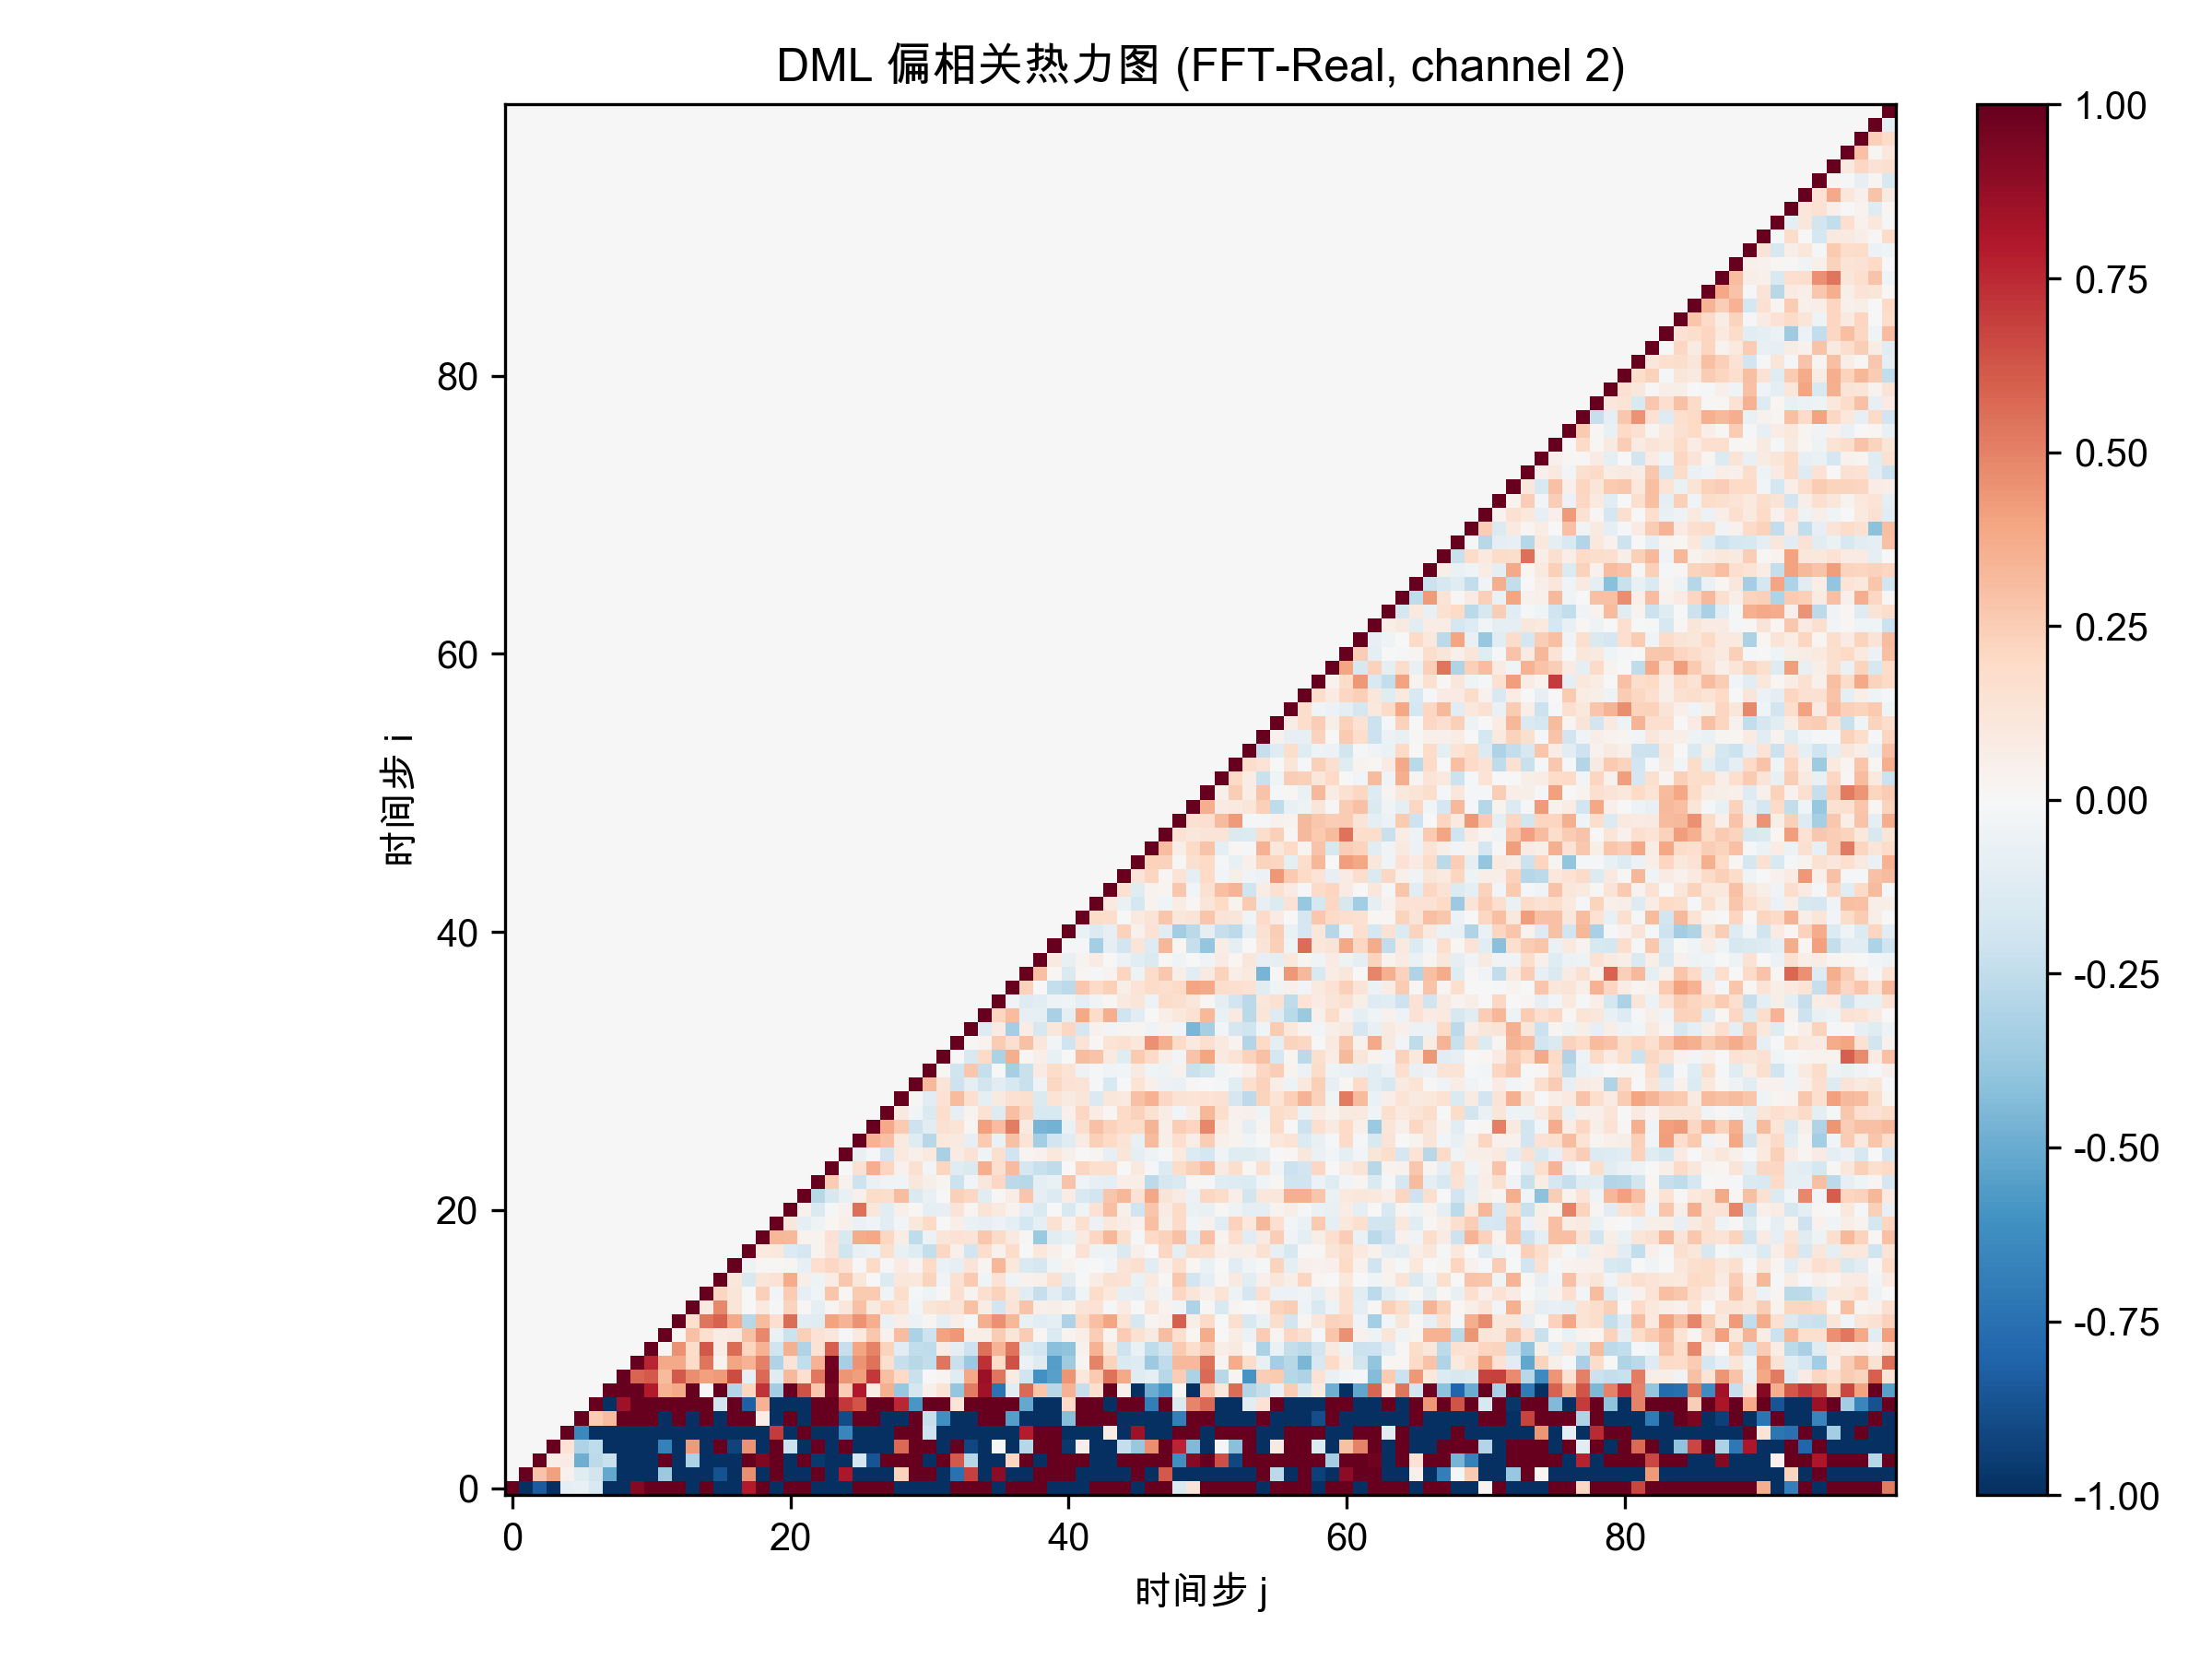

The file beside this chart, header and first rows:
1.000000000000000000e+00, -1.000000000000000000e+00, -8.355255743436542648e-01, -1.000000000000000000e+00, -9.256926414296469396e-02, -7.735388238117051063e-02, -1.507685717250526469e-01, -1.000000000000000000e+00, -1.000000000000000000e+00, 9.214218580505807443e-01, 1.000000000000000000e+00, 1.000000000000000000e+00, 1.000000000000000000e+00, -1.000000000000000000e+00, 1.000000000000000000e+00, -1.000000000000000000e+00, -1.000000000000000000e+00, 7.949021960171994694e-01, 1.000000000000000000e+00, -1.000000000000000000e+00, 1.000000000000000000e+00, 1.000000000000000000e+00, -1.000000000000000000e+00, -1.000000000000000000e+00
0.000000000000000000e+00, 1.000000000000000000e+00, 2.843980109180598848e-01, 4.087477191989497549e-01, 4.578243658930426091e-02, -1.181228150218836676e-01, -1.810444919859448276e-01, -5.136738685929870263e-01, -1.000000000000000000e+00, -1.000000000000000000e+00, -1.000000000000000000e+00, -3.705688461500544206e-01, -1.000000000000000000e+00, -1.000000000000000000e+00, -1.000000000000000000e+00, -8.717495895486639945e-01, -1.000000000000000000e+00, 4.683874459858334838e-01, -1.000000000000000000e+00, 1.000000000000000000e+00, -1.000000000000000000e+00, -1.000000000000000000e+00, 1.000000000000000000e+00, -1.000000000000000000e+00
0.000000000000000000e+00, 0.000000000000000000e+00, 1.000000000000000000e+00, 6.338856502113698888e-02, 8.335641948764929698e-02, -4.895484032797275398e-01, -2.634935901204977782e-01, -2.197971311991562537e-01, -1.000000000000000000e+00, -1.000000000000000000e+00, -1.000000000000000000e+00, 1.000000000000000000e+00, -1.000000000000000000e+00, -3.142489712000595681e-01, -1.000000000000000000e+00, -1.000000000000000000e+00, -1.000000000000000000e+00, 1.000000000000000000e+00, 9.307628630107913636e-01, 1.000000000000000000e+00, -1.000000000000000000e+00, 1.000000000000000000e+00, -9.621559202934378829e-01, -1.000000000000000000e+00
0.000000000000000000e+00, 0.000000000000000000e+00, 0.000000000000000000e+00, 1.000000000000000000e+00, 1.331667624170934094e-01, -3.075889801896997677e-01, -2.561001226697766087e-01, -1.000000000000000000e+00, -1.000000000000000000e+00, -1.000000000000000000e+00, -1.000000000000000000e+00, -6.777753763985759905e-01, -1.000000000000000000e+00, 4.250026856879305370e-01, -1.000000000000000000e+00, 1.000000000000000000e+00, -9.262297407408847105e-01, 4.512708168690640620e-01, -1.000000000000000000e+00, 1.000000000000000000e+00, -2.133112752930863276e-01, -1.000000000000000000e+00, 1.000000000000000000e+00, -1.000000000000000000e+00
0.000000000000000000e+00, 0.000000000000000000e+00, 0.000000000000000000e+00, 0.000000000000000000e+00, 1.000000000000000000e+00, -6.444554055660676184e-01, -1.000000000000000000e+00, -1.000000000000000000e+00, -1.000000000000000000e+00, -1.000000000000000000e+00, -1.000000000000000000e+00, -1.000000000000000000e+00, -1.000000000000000000e+00, -1.000000000000000000e+00, -1.000000000000000000e+00, -1.000000000000000000e+00, -1.000000000000000000e+00, -1.000000000000000000e+00, -1.000000000000000000e+00, 6.966599560060213747e-01, -1.000000000000000000e+00, 1.000000000000000000e+00, -1.000000000000000000e+00, -1.000000000000000000e+00
0.000000000000000000e+00, 0.000000000000000000e+00, 0.000000000000000000e+00, 0.000000000000000000e+00, 0.000000000000000000e+00, 1.000000000000000000e+00, 2.516774252682949520e-01, 3.090417950182849927e-01, 1.000000000000000000e+00, 1.000000000000000000e+00, 1.000000000000000000e+00, -1.000000000000000000e+00, 1.000000000000000000e+00, -1.000000000000000000e+00, 1.000000000000000000e+00, -1.000000000000000000e+00, 1.000000000000000000e+00, 1.000000000000000000e+00, 6.861357860901452776e-02, -1.000000000000000000e+00, 1.000000000000000000e+00, -1.000000000000000000e+00, 1.000000000000000000e+00, 1.000000000000000000e+00
0.000000000000000000e+00, 0.000000000000000000e+00, 0.000000000000000000e+00, 0.000000000000000000e+00, 0.000000000000000000e+00, 0.000000000000000000e+00, 1.000000000000000000e+00, -1.000000000000000000e+00, 8.477489902539694366e-01, 1.000000000000000000e+00, 1.000000000000000000e+00, 1.000000000000000000e+00, 1.000000000000000000e+00, 1.000000000000000000e+00, 1.000000000000000000e+00, -1.912496108281277751e-01, 1.000000000000000000e+00, -8.189118463204768661e-01, 3.502499771378982385e-01, -1.000000000000000000e+00, -1.000000000000000000e+00, -1.000000000000000000e+00, 1.000000000000000000e+00, 1.000000000000000000e+00
0.000000000000000000e+00, 0.000000000000000000e+00, 0.000000000000000000e+00, 0.000000000000000000e+00, 0.000000000000000000e+00, 0.000000000000000000e+00, 0.000000000000000000e+00, 1.000000000000000000e+00, 1.000000000000000000e+00, 1.000000000000000000e+00, 7.905204015546336560e-01, 3.485094670752255652e-01, 3.773620960685118986e-01, 1.000000000000000000e+00, 2.457589302453439938e-03, 1.000000000000000000e+00, -2.929425665031339387e-01, 2.118660697759635891e-01, 7.226133898490196827e-01, -3.448359444185032929e-01, 1.000000000000000000e+00, 6.364465100233213102e-01, 2.685684779751354445e-01, 9.510360981706301731e-01
0.000000000000000000e+00, 0.000000000000000000e+00, 0.000000000000000000e+00, 0.000000000000000000e+00, 0.000000000000000000e+00, 0.000000000000000000e+00, 0.000000000000000000e+00, 0.000000000000000000e+00, 1.000000000000000000e+00, 5.812568533452580066e-01, 6.103871733539097955e-01, 3.173242521908867797e-01, 6.144382937074173157e-01, 4.630635860439906160e-01, 4.139045244485589636e-01, 4.267815815019885828e-01, 6.485472389912455560e-01, -8.523174550101453306e-02, 5.630334659536087027e-01, -1.246997162801485315e-01, 3.260768971544045769e-01, 1.652694671342622712e-01, 5.292312582526454978e-01, 9.766552111756766630e-01
0.000000000000000000e+00, 0.000000000000000000e+00, 0.000000000000000000e+00, 0.000000000000000000e+00, 0.000000000000000000e+00, 0.000000000000000000e+00, 0.000000000000000000e+00, 0.000000000000000000e+00, 0.000000000000000000e+00, 1.000000000000000000e+00, 7.622360076178561483e-01, 3.813952082861248871e-01, 3.767570448649600334e-01, 1.918623693019733956e-01, 5.364466499466912230e-01, 3.126648830503259147e-02, 3.923122155508890208e-01, 3.464240279774407072e-01, 5.017580547942044333e-01, -2.977640143565150055e-01, 1.295662234755158015e-01, -2.452482032582926075e-01, 3.475912968014541748e-01, 9.705370706442804085e-01
0.000000000000000000e+00, 0.000000000000000000e+00, 0.000000000000000000e+00, 0.000000000000000000e+00, 0.000000000000000000e+00, 0.000000000000000000e+00, 0.000000000000000000e+00, 0.000000000000000000e+00, 0.000000000000000000e+00, 0.000000000000000000e+00, 1.000000000000000000e+00, 9.675185212904544030e-03, 4.609336805601256248e-01, 1.871527428784620639e-01, 6.248645616017164395e-01, 7.208492589392048733e-02, 5.571298541612890176e-01, 2.158903846324526088e-01, 3.492340494698491504e-01, -1.981418449396282477e-01, 3.520343983428519952e-01, -3.037258337899493288e-01, 1.453246259711219179e-01, 5.988167321293321743e-01
0.000000000000000000e+00, 0.000000000000000000e+00, 0.000000000000000000e+00, 0.000000000000000000e+00, 0.000000000000000000e+00, 0.000000000000000000e+00, 0.000000000000000000e+00, 0.000000000000000000e+00, 0.000000000000000000e+00, 0.000000000000000000e+00, 0.000000000000000000e+00, 1.000000000000000000e+00, 1.133699839832616810e-02, 2.957081596016578051e-01, 1.657176657932189490e-01, 7.554614126231462556e-02, 8.652902853794371130e-02, 2.933200052940810321e-01, 4.815361715193713366e-01, -6.786576367742409854e-02, -2.116207440968800868e-01, 2.409224089635594312e-01, 1.446977427517532055e-01, 1.140484597455605487e-01
0.000000000000000000e+00, 0.000000000000000000e+00, 0.000000000000000000e+00, 0.000000000000000000e+00, 0.000000000000000000e+00, 0.000000000000000000e+00, 0.000000000000000000e+00, 0.000000000000000000e+00, 0.000000000000000000e+00, 0.000000000000000000e+00, 0.000000000000000000e+00, 0.000000000000000000e+00, 1.000000000000000000e+00, 1.672086001889194762e-01, 5.364323814419637015e-01, 5.917496102312942430e-01, 3.819009994551437193e-01, -2.767105073907476509e-01, 3.135469910367169044e-01, 1.634409803587270615e-01, 5.589600891316703901e-01, -1.121130279479092412e-01, -1.214729482111851361e-01, 4.015393241088073828e-01
0.000000000000000000e+00, 0.000000000000000000e+00, 0.000000000000000000e+00, 0.000000000000000000e+00, 0.000000000000000000e+00, 0.000000000000000000e+00, 0.000000000000000000e+00, 0.000000000000000000e+00, 0.000000000000000000e+00, 0.000000000000000000e+00, 0.000000000000000000e+00, 0.000000000000000000e+00, 0.000000000000000000e+00, 1.000000000000000000e+00, 9.313325410396935955e-02, 4.807460555412295111e-01, 1.179239584700348953e-01, 4.048253349306499445e-03, 1.006383824577796737e-01, -1.592121596137322653e-02, 2.239484614927012562e-01, 1.068647106356766796e-02, -8.844906480176856212e-02, 2.869191271175972405e-02
0.000000000000000000e+00, 0.000000000000000000e+00, 0.000000000000000000e+00, 0.000000000000000000e+00, 0.000000000000000000e+00, 0.000000000000000000e+00, 0.000000000000000000e+00, 0.000000000000000000e+00, 0.000000000000000000e+00, 0.000000000000000000e+00, 0.000000000000000000e+00, 0.000000000000000000e+00, 0.000000000000000000e+00, 0.000000000000000000e+00, 1.000000000000000000e+00, 2.158988564041965097e-01, 1.194038335023010766e-01, 6.270600078684024012e-03, 2.350010433160814316e-01, -3.064034959862855026e-02, 2.541055296467186198e-01, -8.163842079007548047e-02, -4.003017777957022794e-02, 2.760867481838272797e-01
0.000000000000000000e+00, 0.000000000000000000e+00, 0.000000000000000000e+00, 0.000000000000000000e+00, 0.000000000000000000e+00, 0.000000000000000000e+00, 0.000000000000000000e+00, 0.000000000000000000e+00, 0.000000000000000000e+00, 0.000000000000000000e+00, 0.000000000000000000e+00, 0.000000000000000000e+00, 0.000000000000000000e+00, 0.000000000000000000e+00, 0.000000000000000000e+00, 1.000000000000000000e+00, 1.151236552088529680e-01, -1.511366537220392714e-01, 1.206970649634637044e-01, 1.446232373338302291e-01, 3.695652465797855113e-01, 5.534060665647049654e-02, -4.988990401757267129e-02, 7.638842424091522865e-02
0.000000000000000000e+00, 0.000000000000000000e+00, 0.000000000000000000e+00, 0.000000000000000000e+00, 0.000000000000000000e+00, 0.000000000000000000e+00, 0.000000000000000000e+00, 0.000000000000000000e+00, 0.000000000000000000e+00, 0.000000000000000000e+00, 0.000000000000000000e+00, 0.000000000000000000e+00, 0.000000000000000000e+00, 0.000000000000000000e+00, 0.000000000000000000e+00, 0.000000000000000000e+00, 1.000000000000000000e+00, -5.399688987579587263e-02, 1.142146121356518891e-02, 9.692800133529355655e-03, 3.009048367993357592e-02, -8.267161355485258545e-02, 1.692321302111238213e-01, 2.085957571322580861e-01
0.000000000000000000e+00, 0.000000000000000000e+00, 0.000000000000000000e+00, 0.000000000000000000e+00, 0.000000000000000000e+00, 0.000000000000000000e+00, 0.000000000000000000e+00, 0.000000000000000000e+00, 0.000000000000000000e+00, 0.000000000000000000e+00, 0.000000000000000000e+00, 0.000000000000000000e+00, 0.000000000000000000e+00, 0.000000000000000000e+00, 0.000000000000000000e+00, 0.000000000000000000e+00, 0.000000000000000000e+00, 1.000000000000000000e+00, 9.588602155959666251e-02, 1.088967958893320154e-01, -1.404539232896746814e-01, -1.700217064286278501e-01, 3.413312548889683995e-02, 1.304236972393270355e-01
0.000000000000000000e+00, 0.000000000000000000e+00, 0.000000000000000000e+00, 0.000000000000000000e+00, 0.000000000000000000e+00, 0.000000000000000000e+00, 0.000000000000000000e+00, 0.000000000000000000e+00, 0.000000000000000000e+00, 0.000000000000000000e+00, 0.000000000000000000e+00, 0.000000000000000000e+00, 0.000000000000000000e+00, 0.000000000000000000e+00, 0.000000000000000000e+00, 0.000000000000000000e+00, 0.000000000000000000e+00, 0.000000000000000000e+00, 1.000000000000000000e+00, 3.347672762313492201e-01, 3.256685809606501003e-01, 3.848115012057518047e-02, 3.432584258894488816e-02, 1.437470303879637423e-01
0.000000000000000000e+00, 0.000000000000000000e+00, 0.000000000000000000e+00, 0.000000000000000000e+00, 0.000000000000000000e+00, 0.000000000000000000e+00, 0.000000000000000000e+00, 0.000000000000000000e+00, 0.000000000000000000e+00, 0.000000000000000000e+00, 0.000000000000000000e+00, 0.000000000000000000e+00, 0.000000000000000000e+00, 0.000000000000000000e+00, 0.000000000000000000e+00, 0.000000000000000000e+00, 0.000000000000000000e+00, 0.000000000000000000e+00, 0.000000000000000000e+00, 1.000000000000000000e+00, 1.112684609575652628e-01, -1.000857518435912530e-01, -4.752126835888306061e-02, 2.052723716529466363e-02
0.000000000000000000e+00, 0.000000000000000000e+00, 0.000000000000000000e+00, 0.000000000000000000e+00, 0.000000000000000000e+00, 0.000000000000000000e+00, 0.000000000000000000e+00, 0.000000000000000000e+00, 0.000000000000000000e+00, 0.000000000000000000e+00, 0.000000000000000000e+00, 0.000000000000000000e+00, 0.000000000000000000e+00, 0.000000000000000000e+00, 0.000000000000000000e+00, 0.000000000000000000e+00, 0.000000000000000000e+00, 0.000000000000000000e+00, 0.000000000000000000e+00, 0.000000000000000000e+00, 1.000000000000000000e+00, 4.464436978615958507e-02, -1.424508266242420496e-01, -1.984833174899726729e-02
0.000000000000000000e+00, 0.000000000000000000e+00, 0.000000000000000000e+00, 0.000000000000000000e+00, 0.000000000000000000e+00, 0.000000000000000000e+00, 0.000000000000000000e+00, 0.000000000000000000e+00, 0.000000000000000000e+00, 0.000000000000000000e+00, 0.000000000000000000e+00, 0.000000000000000000e+00, 0.000000000000000000e+00, 0.000000000000000000e+00, 0.000000000000000000e+00, 0.000000000000000000e+00, 0.000000000000000000e+00, 0.000000000000000000e+00, 0.000000000000000000e+00, 0.000000000000000000e+00, 0.000000000000000000e+00, 1.000000000000000000e+00, -2.740730153617368936e-01, -1.600609041925102338e-01
0.000000000000000000e+00, 0.000000000000000000e+00, 0.000000000000000000e+00, 0.000000000000000000e+00, 0.000000000000000000e+00, 0.000000000000000000e+00, 0.000000000000000000e+00, 0.000000000000000000e+00, 0.000000000000000000e+00, 0.000000000000000000e+00, 0.000000000000000000e+00, 0.000000000000000000e+00, 0.000000000000000000e+00, 0.000000000000000000e+00, 0.000000000000000000e+00, 0.000000000000000000e+00, 0.000000000000000000e+00, 0.000000000000000000e+00, 0.000000000000000000e+00, 0.000000000000000000e+00, 0.000000000000000000e+00, 0.000000000000000000e+00, 1.000000000000000000e+00, 2.571575022204090066e-01
0.000000000000000000e+00, 0.000000000000000000e+00, 0.000000000000000000e+00, 0.000000000000000000e+00, 0.000000000000000000e+00, 0.000000000000000000e+00, 0.000000000000000000e+00, 0.000000000000000000e+00, 0.000000000000000000e+00, 0.000000000000000000e+00, 0.000000000000000000e+00, 0.000000000000000000e+00, 0.000000000000000000e+00, 0.000000000000000000e+00, 0.000000000000000000e+00, 0.000000000000000000e+00, 0.000000000000000000e+00, 0.000000000000000000e+00, 0.000000000000000000e+00, 0.000000000000000000e+00, 0.000000000000000000e+00, 0.000000000000000000e+00, 0.000000000000000000e+00, 1.000000000000000000e+00
0.000000000000000000e+00, 0.000000000000000000e+00, 0.000000000000000000e+00, 0.000000000000000000e+00, 0.000000000000000000e+00, 0.000000000000000000e+00, 0.000000000000000000e+00, 0.000000000000000000e+00, 0.000000000000000000e+00, 0.000000000000000000e+00, 0.000000000000000000e+00, 0.000000000000000000e+00, 0.000000000000000000e+00, 0.000000000000000000e+00, 0.000000000000000000e+00, 0.000000000000000000e+00, 0.000000000000000000e+00, 0.000000000000000000e+00, 0.000000000000000000e+00, 0.000000000000000000e+00, 0.000000000000000000e+00, 0.000000000000000000e+00, 0.000000000000000000e+00, 0.000000000000000000e+00
0.000000000000000000e+00, 0.000000000000000000e+00, 0.000000000000000000e+00, 0.000000000000000000e+00, 0.000000000000000000e+00, 0.000000000000000000e+00, 0.000000000000000000e+00, 0.000000000000000000e+00, 0.000000000000000000e+00, 0.000000000000000000e+00, 0.000000000000000000e+00, 0.000000000000000000e+00, 0.000000000000000000e+00, 0.000000000000000000e+00, 0.000000000000000000e+00, 0.000000000000000000e+00, 0.000000000000000000e+00, 0.000000000000000000e+00, 0.000000000000000000e+00, 0.000000000000000000e+00, 0.000000000000000000e+00, 0.000000000000000000e+00, 0.000000000000000000e+00, 0.000000000000000000e+00
0.000000000000000000e+00, 0.000000000000000000e+00, 0.000000000000000000e+00, 0.000000000000000000e+00, 0.000000000000000000e+00, 0.000000000000000000e+00, 0.000000000000000000e+00, 0.000000000000000000e+00, 0.000000000000000000e+00, 0.000000000000000000e+00, 0.000000000000000000e+00, 0.000000000000000000e+00, 0.000000000000000000e+00, 0.000000000000000000e+00, 0.000000000000000000e+00, 0.000000000000000000e+00, 0.000000000000000000e+00, 0.000000000000000000e+00, 0.000000000000000000e+00, 0.000000000000000000e+00, 0.000000000000000000e+00, 0.000000000000000000e+00, 0.000000000000000000e+00, 0.000000000000000000e+00
0.000000000000000000e+00, 0.000000000000000000e+00, 0.000000000000000000e+00, 0.000000000000000000e+00, 0.000000000000000000e+00, 0.000000000000000000e+00, 0.000000000000000000e+00, 0.000000000000000000e+00, 0.000000000000000000e+00, 0.000000000000000000e+00, 0.000000000000000000e+00, 0.000000000000000000e+00, 0.000000000000000000e+00, 0.000000000000000000e+00, 0.000000000000000000e+00, 0.000000000000000000e+00, 0.000000000000000000e+00, 0.000000000000000000e+00, 0.000000000000000000e+00, 0.000000000000000000e+00, 0.000000000000000000e+00, 0.000000000000000000e+00, 0.000000000000000000e+00, 0.000000000000000000e+00
0.000000000000000000e+00, 0.000000000000000000e+00, 0.000000000000000000e+00, 0.000000000000000000e+00, 0.000000000000000000e+00, 0.000000000000000000e+00, 0.000000000000000000e+00, 0.000000000000000000e+00, 0.000000000000000000e+00, 0.000000000000000000e+00, 0.000000000000000000e+00, 0.000000000000000000e+00, 0.000000000000000000e+00, 0.000000000000000000e+00, 0.000000000000000000e+00, 0.000000000000000000e+00, 0.000000000000000000e+00, 0.000000000000000000e+00, 0.000000000000000000e+00, 0.000000000000000000e+00, 0.000000000000000000e+00, 0.000000000000000000e+00, 0.000000000000000000e+00, 0.000000000000000000e+00
0.000000000000000000e+00, 0.000000000000000000e+00, 0.000000000000000000e+00, 0.000000000000000000e+00, 0.000000000000000000e+00, 0.000000000000000000e+00, 0.000000000000000000e+00, 0.000000000000000000e+00, 0.000000000000000000e+00, 0.000000000000000000e+00, 0.000000000000000000e+00, 0.000000000000000000e+00, 0.000000000000000000e+00, 0.000000000000000000e+00, 0.000000000000000000e+00, 0.000000000000000000e+00, 0.000000000000000000e+00, 0.000000000000000000e+00, 0.000000000000000000e+00, 0.000000000000000000e+00, 0.000000000000000000e+00, 0.000000000000000000e+00, 0.000000000000000000e+00, 0.000000000000000000e+00
0.000000000000000000e+00, 0.000000000000000000e+00, 0.000000000000000000e+00, 0.000000000000000000e+00, 0.000000000000000000e+00, 0.000000000000000000e+00, 0.000000000000000000e+00, 0.000000000000000000e+00, 0.000000000000000000e+00, 0.000000000000000000e+00, 0.000000000000000000e+00, 0.000000000000000000e+00, 0.000000000000000000e+00, 0.000000000000000000e+00, 0.000000000000000000e+00, 0.000000000000000000e+00, 0.000000000000000000e+00, 0.000000000000000000e+00, 0.000000000000000000e+00, 0.000000000000000000e+00, 0.000000000000000000e+00, 0.000000000000000000e+00, 0.000000000000000000e+00, 0.000000000000000000e+00
0.000000000000000000e+00, 0.000000000000000000e+00, 0.000000000000000000e+00, 0.000000000000000000e+00, 0.000000000000000000e+00, 0.000000000000000000e+00, 0.000000000000000000e+00, 0.000000000000000000e+00, 0.000000000000000000e+00, 0.000000000000000000e+00, 0.000000000000000000e+00, 0.000000000000000000e+00, 0.000000000000000000e+00, 0.000000000000000000e+00, 0.000000000000000000e+00, 0.000000000000000000e+00, 0.000000000000000000e+00, 0.000000000000000000e+00, 0.000000000000000000e+00, 0.000000000000000000e+00, 0.000000000000000000e+00, 0.000000000000000000e+00, 0.000000000000000000e+00, 0.000000000000000000e+00
0.000000000000000000e+00, 0.000000000000000000e+00, 0.000000000000000000e+00, 0.000000000000000000e+00, 0.000000000000000000e+00, 0.000000000000000000e+00, 0.000000000000000000e+00, 0.000000000000000000e+00, 0.000000000000000000e+00, 0.000000000000000000e+00, 0.000000000000000000e+00, 0.000000000000000000e+00, 0.000000000000000000e+00, 0.000000000000000000e+00, 0.000000000000000000e+00, 0.000000000000000000e+00, 0.000000000000000000e+00, 0.000000000000000000e+00, 0.000000000000000000e+00, 0.000000000000000000e+00, 0.000000000000000000e+00, 0.000000000000000000e+00, 0.000000000000000000e+00, 0.000000000000000000e+00
0.000000000000000000e+00, 0.000000000000000000e+00, 0.000000000000000000e+00, 0.000000000000000000e+00, 0.000000000000000000e+00, 0.000000000000000000e+00, 0.000000000000000000e+00, 0.000000000000000000e+00, 0.000000000000000000e+00, 0.000000000000000000e+00, 0.000000000000000000e+00, 0.000000000000000000e+00, 0.000000000000000000e+00, 0.000000000000000000e+00, 0.000000000000000000e+00, 0.000000000000000000e+00, 0.000000000000000000e+00, 0.000000000000000000e+00, 0.000000000000000000e+00, 0.000000000000000000e+00, 0.000000000000000000e+00, 0.000000000000000000e+00, 0.000000000000000000e+00, 0.000000000000000000e+00
0.000000000000000000e+00, 0.000000000000000000e+00, 0.000000000000000000e+00, 0.000000000000000000e+00, 0.000000000000000000e+00, 0.000000000000000000e+00, 0.000000000000000000e+00, 0.000000000000000000e+00, 0.000000000000000000e+00, 0.000000000000000000e+00, 0.000000000000000000e+00, 0.000000000000000000e+00, 0.000000000000000000e+00, 0.000000000000000000e+00, 0.000000000000000000e+00, 0.000000000000000000e+00, 0.000000000000000000e+00, 0.000000000000000000e+00, 0.000000000000000000e+00, 0.000000000000000000e+00, 0.000000000000000000e+00, 0.000000000000000000e+00, 0.000000000000000000e+00, 0.000000000000000000e+00
0.000000000000000000e+00, 0.000000000000000000e+00, 0.000000000000000000e+00, 0.000000000000000000e+00, 0.000000000000000000e+00, 0.000000000000000000e+00, 0.000000000000000000e+00, 0.000000000000000000e+00, 0.000000000000000000e+00, 0.000000000000000000e+00, 0.000000000000000000e+00, 0.000000000000000000e+00, 0.000000000000000000e+00, 0.000000000000000000e+00, 0.000000000000000000e+00, 0.000000000000000000e+00, 0.000000000000000000e+00, 0.000000000000000000e+00, 0.000000000000000000e+00, 0.000000000000000000e+00, 0.000000000000000000e+00, 0.000000000000000000e+00, 0.000000000000000000e+00, 0.000000000000000000e+00
0.000000000000000000e+00, 0.000000000000000000e+00, 0.000000000000000000e+00, 0.000000000000000000e+00, 0.000000000000000000e+00, 0.000000000000000000e+00, 0.000000000000000000e+00, 0.000000000000000000e+00, 0.000000000000000000e+00, 0.000000000000000000e+00, 0.000000000000000000e+00, 0.000000000000000000e+00, 0.000000000000000000e+00, 0.000000000000000000e+00, 0.000000000000000000e+00, 0.000000000000000000e+00, 0.000000000000000000e+00, 0.000000000000000000e+00, 0.000000000000000000e+00, 0.000000000000000000e+00, 0.000000000000000000e+00, 0.000000000000000000e+00, 0.000000000000000000e+00, 0.000000000000000000e+00
0.000000000000000000e+00, 0.000000000000000000e+00, 0.000000000000000000e+00, 0.000000000000000000e+00, 0.000000000000000000e+00, 0.000000000000000000e+00, 0.000000000000000000e+00, 0.000000000000000000e+00, 0.000000000000000000e+00, 0.000000000000000000e+00, 0.000000000000000000e+00, 0.000000000000000000e+00, 0.000000000000000000e+00, 0.000000000000000000e+00, 0.000000000000000000e+00, 0.000000000000000000e+00, 0.000000000000000000e+00, 0.000000000000000000e+00, 0.000000000000000000e+00, 0.000000000000000000e+00, 0.000000000000000000e+00, 0.000000000000000000e+00, 0.000000000000000000e+00, 0.000000000000000000e+00
0.000000000000000000e+00, 0.000000000000000000e+00, 0.000000000000000000e+00, 0.000000000000000000e+00, 0.000000000000000000e+00, 0.000000000000000000e+00, 0.000000000000000000e+00, 0.000000000000000000e+00, 0.000000000000000000e+00, 0.000000000000000000e+00, 0.000000000000000000e+00, 0.000000000000000000e+00, 0.000000000000000000e+00, 0.000000000000000000e+00, 0.000000000000000000e+00, 0.000000000000000000e+00, 0.000000000000000000e+00, 0.000000000000000000e+00, 0.000000000000000000e+00, 0.000000000000000000e+00, 0.000000000000000000e+00, 0.000000000000000000e+00, 0.000000000000000000e+00, 0.000000000000000000e+00
0.000000000000000000e+00, 0.000000000000000000e+00, 0.000000000000000000e+00, 0.000000000000000000e+00, 0.000000000000000000e+00, 0.000000000000000000e+00, 0.000000000000000000e+00, 0.000000000000000000e+00, 0.000000000000000000e+00, 0.000000000000000000e+00, 0.000000000000000000e+00, 0.000000000000000000e+00, 0.000000000000000000e+00, 0.000000000000000000e+00, 0.000000000000000000e+00, 0.000000000000000000e+00, 0.000000000000000000e+00, 0.000000000000000000e+00, 0.000000000000000000e+00, 0.000000000000000000e+00, 0.000000000000000000e+00, 0.000000000000000000e+00, 0.000000000000000000e+00, 0.000000000000000000e+00
0.000000000000000000e+00, 0.000000000000000000e+00, 0.000000000000000000e+00, 0.000000000000000000e+00, 0.000000000000000000e+00, 0.000000000000000000e+00, 0.000000000000000000e+00, 0.000000000000000000e+00, 0.000000000000000000e+00, 0.000000000000000000e+00, 0.000000000000000000e+00, 0.000000000000000000e+00, 0.000000000000000000e+00, 0.000000000000000000e+00, 0.000000000000000000e+00, 0.000000000000000000e+00, 0.000000000000000000e+00, 0.000000000000000000e+00, 0.000000000000000000e+00, 0.000000000000000000e+00, 0.000000000000000000e+00, 0.000000000000000000e+00, 0.000000000000000000e+00, 0.000000000000000000e+00
0.000000000000000000e+00, 0.000000000000000000e+00, 0.000000000000000000e+00, 0.000000000000000000e+00, 0.000000000000000000e+00, 0.000000000000000000e+00, 0.000000000000000000e+00, 0.000000000000000000e+00, 0.000000000000000000e+00, 0.000000000000000000e+00, 0.000000000000000000e+00, 0.000000000000000000e+00, 0.000000000000000000e+00, 0.000000000000000000e+00, 0.000000000000000000e+00, 0.000000000000000000e+00, 0.000000000000000000e+00, 0.000000000000000000e+00, 0.000000000000000000e+00, 0.000000000000000000e+00, 0.000000000000000000e+00, 0.000000000000000000e+00, 0.000000000000000000e+00, 0.000000000000000000e+00
0.000000000000000000e+00, 0.000000000000000000e+00, 0.000000000000000000e+00, 0.000000000000000000e+00, 0.000000000000000000e+00, 0.000000000000000000e+00, 0.000000000000000000e+00, 0.000000000000000000e+00, 0.000000000000000000e+00, 0.000000000000000000e+00, 0.000000000000000000e+00, 0.000000000000000000e+00, 0.000000000000000000e+00, 0.000000000000000000e+00, 0.000000000000000000e+00, 0.000000000000000000e+00, 0.000000000000000000e+00, 0.000000000000000000e+00, 0.000000000000000000e+00, 0.000000000000000000e+00, 0.000000000000000000e+00, 0.000000000000000000e+00, 0.000000000000000000e+00, 0.000000000000000000e+00
0.000000000000000000e+00, 0.000000000000000000e+00, 0.000000000000000000e+00, 0.000000000000000000e+00, 0.000000000000000000e+00, 0.000000000000000000e+00, 0.000000000000000000e+00, 0.000000000000000000e+00, 0.000000000000000000e+00, 0.000000000000000000e+00, 0.000000000000000000e+00, 0.000000000000000000e+00, 0.000000000000000000e+00, 0.000000000000000000e+00, 0.000000000000000000e+00, 0.000000000000000000e+00, 0.000000000000000000e+00, 0.000000000000000000e+00, 0.000000000000000000e+00, 0.000000000000000000e+00, 0.000000000000000000e+00, 0.000000000000000000e+00, 0.000000000000000000e+00, 0.000000000000000000e+00
0.000000000000000000e+00, 0.000000000000000000e+00, 0.000000000000000000e+00, 0.000000000000000000e+00, 0.000000000000000000e+00, 0.000000000000000000e+00, 0.000000000000000000e+00, 0.000000000000000000e+00, 0.000000000000000000e+00, 0.000000000000000000e+00, 0.000000000000000000e+00, 0.000000000000000000e+00, 0.000000000000000000e+00, 0.000000000000000000e+00, 0.000000000000000000e+00, 0.000000000000000000e+00, 0.000000000000000000e+00, 0.000000000000000000e+00, 0.000000000000000000e+00, 0.000000000000000000e+00, 0.000000000000000000e+00, 0.000000000000000000e+00, 0.000000000000000000e+00, 0.000000000000000000e+00
0.000000000000000000e+00, 0.000000000000000000e+00, 0.000000000000000000e+00, 0.000000000000000000e+00, 0.000000000000000000e+00, 0.000000000000000000e+00, 0.000000000000000000e+00, 0.000000000000000000e+00, 0.000000000000000000e+00, 0.000000000000000000e+00, 0.000000000000000000e+00, 0.000000000000000000e+00, 0.000000000000000000e+00, 0.000000000000000000e+00, 0.000000000000000000e+00, 0.000000000000000000e+00, 0.000000000000000000e+00, 0.000000000000000000e+00, 0.000000000000000000e+00, 0.000000000000000000e+00, 0.000000000000000000e+00, 0.000000000000000000e+00, 0.000000000000000000e+00, 0.000000000000000000e+00
0.000000000000000000e+00, 0.000000000000000000e+00, 0.000000000000000000e+00, 0.000000000000000000e+00, 0.000000000000000000e+00, 0.000000000000000000e+00, 0.000000000000000000e+00, 0.000000000000000000e+00, 0.000000000000000000e+00, 0.000000000000000000e+00, 0.000000000000000000e+00, 0.000000000000000000e+00, 0.000000000000000000e+00, 0.000000000000000000e+00, 0.000000000000000000e+00, 0.000000000000000000e+00, 0.000000000000000000e+00, 0.000000000000000000e+00, 0.000000000000000000e+00, 0.000000000000000000e+00, 0.000000000000000000e+00, 0.000000000000000000e+00, 0.000000000000000000e+00, 0.000000000000000000e+00
0.000000000000000000e+00, 0.000000000000000000e+00, 0.000000000000000000e+00, 0.000000000000000000e+00, 0.000000000000000000e+00, 0.000000000000000000e+00, 0.000000000000000000e+00, 0.000000000000000000e+00, 0.000000000000000000e+00, 0.000000000000000000e+00, 0.000000000000000000e+00, 0.000000000000000000e+00, 0.000000000000000000e+00, 0.000000000000000000e+00, 0.000000000000000000e+00, 0.000000000000000000e+00, 0.000000000000000000e+00, 0.000000000000000000e+00, 0.000000000000000000e+00, 0.000000000000000000e+00, 0.000000000000000000e+00, 0.000000000000000000e+00, 0.000000000000000000e+00, 0.000000000000000000e+00
0.000000000000000000e+00, 0.000000000000000000e+00, 0.000000000000000000e+00, 0.000000000000000000e+00, 0.000000000000000000e+00, 0.000000000000000000e+00, 0.000000000000000000e+00, 0.000000000000000000e+00, 0.000000000000000000e+00, 0.000000000000000000e+00, 0.000000000000000000e+00, 0.000000000000000000e+00, 0.000000000000000000e+00, 0.000000000000000000e+00, 0.000000000000000000e+00, 0.000000000000000000e+00, 0.000000000000000000e+00, 0.000000000000000000e+00, 0.000000000000000000e+00, 0.000000000000000000e+00, 0.000000000000000000e+00, 0.000000000000000000e+00, 0.000000000000000000e+00, 0.000000000000000000e+00
0.000000000000000000e+00, 0.000000000000000000e+00, 0.000000000000000000e+00, 0.000000000000000000e+00, 0.000000000000000000e+00, 0.000000000000000000e+00, 0.000000000000000000e+00, 0.000000000000000000e+00, 0.000000000000000000e+00, 0.000000000000000000e+00, 0.000000000000000000e+00, 0.000000000000000000e+00, 0.000000000000000000e+00, 0.000000000000000000e+00, 0.000000000000000000e+00, 0.000000000000000000e+00, 0.000000000000000000e+00, 0.000000000000000000e+00, 0.000000000000000000e+00, 0.000000000000000000e+00, 0.000000000000000000e+00, 0.000000000000000000e+00, 0.000000000000000000e+00, 0.000000000000000000e+00
0.000000000000000000e+00, 0.000000000000000000e+00, 0.000000000000000000e+00, 0.000000000000000000e+00, 0.000000000000000000e+00, 0.000000000000000000e+00, 0.000000000000000000e+00, 0.000000000000000000e+00, 0.000000000000000000e+00, 0.000000000000000000e+00, 0.000000000000000000e+00, 0.000000000000000000e+00, 0.000000000000000000e+00, 0.000000000000000000e+00, 0.000000000000000000e+00, 0.000000000000000000e+00, 0.000000000000000000e+00, 0.000000000000000000e+00, 0.000000000000000000e+00, 0.000000000000000000e+00, 0.000000000000000000e+00, 0.000000000000000000e+00, 0.000000000000000000e+00, 0.000000000000000000e+00
0.000000000000000000e+00, 0.000000000000000000e+00, 0.000000000000000000e+00, 0.000000000000000000e+00, 0.000000000000000000e+00, 0.000000000000000000e+00, 0.000000000000000000e+00, 0.000000000000000000e+00, 0.000000000000000000e+00, 0.000000000000000000e+00, 0.000000000000000000e+00, 0.000000000000000000e+00, 0.000000000000000000e+00, 0.000000000000000000e+00, 0.000000000000000000e+00, 0.000000000000000000e+00, 0.000000000000000000e+00, 0.000000000000000000e+00, 0.000000000000000000e+00, 0.000000000000000000e+00, 0.000000000000000000e+00, 0.000000000000000000e+00, 0.000000000000000000e+00, 0.000000000000000000e+00
0.000000000000000000e+00, 0.000000000000000000e+00, 0.000000000000000000e+00, 0.000000000000000000e+00, 0.000000000000000000e+00, 0.000000000000000000e+00, 0.000000000000000000e+00, 0.000000000000000000e+00, 0.000000000000000000e+00, 0.000000000000000000e+00, 0.000000000000000000e+00, 0.000000000000000000e+00, 0.000000000000000000e+00, 0.000000000000000000e+00, 0.000000000000000000e+00, 0.000000000000000000e+00, 0.000000000000000000e+00, 0.000000000000000000e+00, 0.000000000000000000e+00, 0.000000000000000000e+00, 0.000000000000000000e+00, 0.000000000000000000e+00, 0.000000000000000000e+00, 0.000000000000000000e+00
0.000000000000000000e+00, 0.000000000000000000e+00, 0.000000000000000000e+00, 0.000000000000000000e+00, 0.000000000000000000e+00, 0.000000000000000000e+00, 0.000000000000000000e+00, 0.000000000000000000e+00, 0.000000000000000000e+00, 0.000000000000000000e+00, 0.000000000000000000e+00, 0.000000000000000000e+00, 0.000000000000000000e+00, 0.000000000000000000e+00, 0.000000000000000000e+00, 0.000000000000000000e+00, 0.000000000000000000e+00, 0.000000000000000000e+00, 0.000000000000000000e+00, 0.000000000000000000e+00, 0.000000000000000000e+00, 0.000000000000000000e+00, 0.000000000000000000e+00, 0.000000000000000000e+00
0.000000000000000000e+00, 0.000000000000000000e+00, 0.000000000000000000e+00, 0.000000000000000000e+00, 0.000000000000000000e+00, 0.000000000000000000e+00, 0.000000000000000000e+00, 0.000000000000000000e+00, 0.000000000000000000e+00, 0.000000000000000000e+00, 0.000000000000000000e+00, 0.000000000000000000e+00, 0.000000000000000000e+00, 0.000000000000000000e+00, 0.000000000000000000e+00, 0.000000000000000000e+00, 0.000000000000000000e+00, 0.000000000000000000e+00, 0.000000000000000000e+00, 0.000000000000000000e+00, 0.000000000000000000e+00, 0.000000000000000000e+00, 0.000000000000000000e+00, 0.000000000000000000e+00
0.000000000000000000e+00, 0.000000000000000000e+00, 0.000000000000000000e+00, 0.000000000000000000e+00, 0.000000000000000000e+00, 0.000000000000000000e+00, 0.000000000000000000e+00, 0.000000000000000000e+00, 0.000000000000000000e+00, 0.000000000000000000e+00, 0.000000000000000000e+00, 0.000000000000000000e+00, 0.000000000000000000e+00, 0.000000000000000000e+00, 0.000000000000000000e+00, 0.000000000000000000e+00, 0.000000000000000000e+00, 0.000000000000000000e+00, 0.000000000000000000e+00, 0.000000000000000000e+00, 0.000000000000000000e+00, 0.000000000000000000e+00, 0.000000000000000000e+00, 0.000000000000000000e+00
0.000000000000000000e+00, 0.000000000000000000e+00, 0.000000000000000000e+00, 0.000000000000000000e+00, 0.000000000000000000e+00, 0.000000000000000000e+00, 0.000000000000000000e+00, 0.000000000000000000e+00, 0.000000000000000000e+00, 0.000000000000000000e+00, 0.000000000000000000e+00, 0.000000000000000000e+00, 0.000000000000000000e+00, 0.000000000000000000e+00, 0.000000000000000000e+00, 0.000000000000000000e+00, 0.000000000000000000e+00, 0.000000000000000000e+00, 0.000000000000000000e+00, 0.000000000000000000e+00, 0.000000000000000000e+00, 0.000000000000000000e+00, 0.000000000000000000e+00, 0.000000000000000000e+00
0.000000000000000000e+00, 0.000000000000000000e+00, 0.000000000000000000e+00, 0.000000000000000000e+00, 0.000000000000000000e+00, 0.000000000000000000e+00, 0.000000000000000000e+00, 0.000000000000000000e+00, 0.000000000000000000e+00, 0.000000000000000000e+00, 0.000000000000000000e+00, 0.000000000000000000e+00, 0.000000000000000000e+00, 0.000000000000000000e+00, 0.000000000000000000e+00, 0.000000000000000000e+00, 0.000000000000000000e+00, 0.000000000000000000e+00, 0.000000000000000000e+00, 0.000000000000000000e+00, 0.000000000000000000e+00, 0.000000000000000000e+00, 0.000000000000000000e+00, 0.000000000000000000e+00
0.000000000000000000e+00, 0.000000000000000000e+00, 0.000000000000000000e+00, 0.000000000000000000e+00, 0.000000000000000000e+00, 0.000000000000000000e+00, 0.000000000000000000e+00, 0.000000000000000000e+00, 0.000000000000000000e+00, 0.000000000000000000e+00, 0.000000000000000000e+00, 0.000000000000000000e+00, 0.000000000000000000e+00, 0.000000000000000000e+00, 0.000000000000000000e+00, 0.000000000000000000e+00, 0.000000000000000000e+00, 0.000000000000000000e+00, 0.000000000000000000e+00, 0.000000000000000000e+00, 0.000000000000000000e+00, 0.000000000000000000e+00, 0.000000000000000000e+00, 0.000000000000000000e+00
0.000000000000000000e+00, 0.000000000000000000e+00, 0.000000000000000000e+00, 0.000000000000000000e+00, 0.000000000000000000e+00, 0.000000000000000000e+00, 0.000000000000000000e+00, 0.000000000000000000e+00, 0.000000000000000000e+00, 0.000000000000000000e+00, 0.000000000000000000e+00, 0.000000000000000000e+00, 0.000000000000000000e+00, 0.000000000000000000e+00, 0.000000000000000000e+00, 0.000000000000000000e+00, 0.000000000000000000e+00, 0.000000000000000000e+00, 0.000000000000000000e+00, 0.000000000000000000e+00, 0.000000000000000000e+00, 0.000000000000000000e+00, 0.000000000000000000e+00, 0.000000000000000000e+00
0.000000000000000000e+00, 0.000000000000000000e+00, 0.000000000000000000e+00, 0.000000000000000000e+00, 0.000000000000000000e+00, 0.000000000000000000e+00, 0.000000000000000000e+00, 0.000000000000000000e+00, 0.000000000000000000e+00, 0.000000000000000000e+00, 0.000000000000000000e+00, 0.000000000000000000e+00, 0.000000000000000000e+00, 0.000000000000000000e+00, 0.000000000000000000e+00, 0.000000000000000000e+00, 0.000000000000000000e+00, 0.000000000000000000e+00, 0.000000000000000000e+00, 0.000000000000000000e+00, 0.000000000000000000e+00, 0.000000000000000000e+00, 0.000000000000000000e+00, 0.000000000000000000e+00
... 39 more rows
